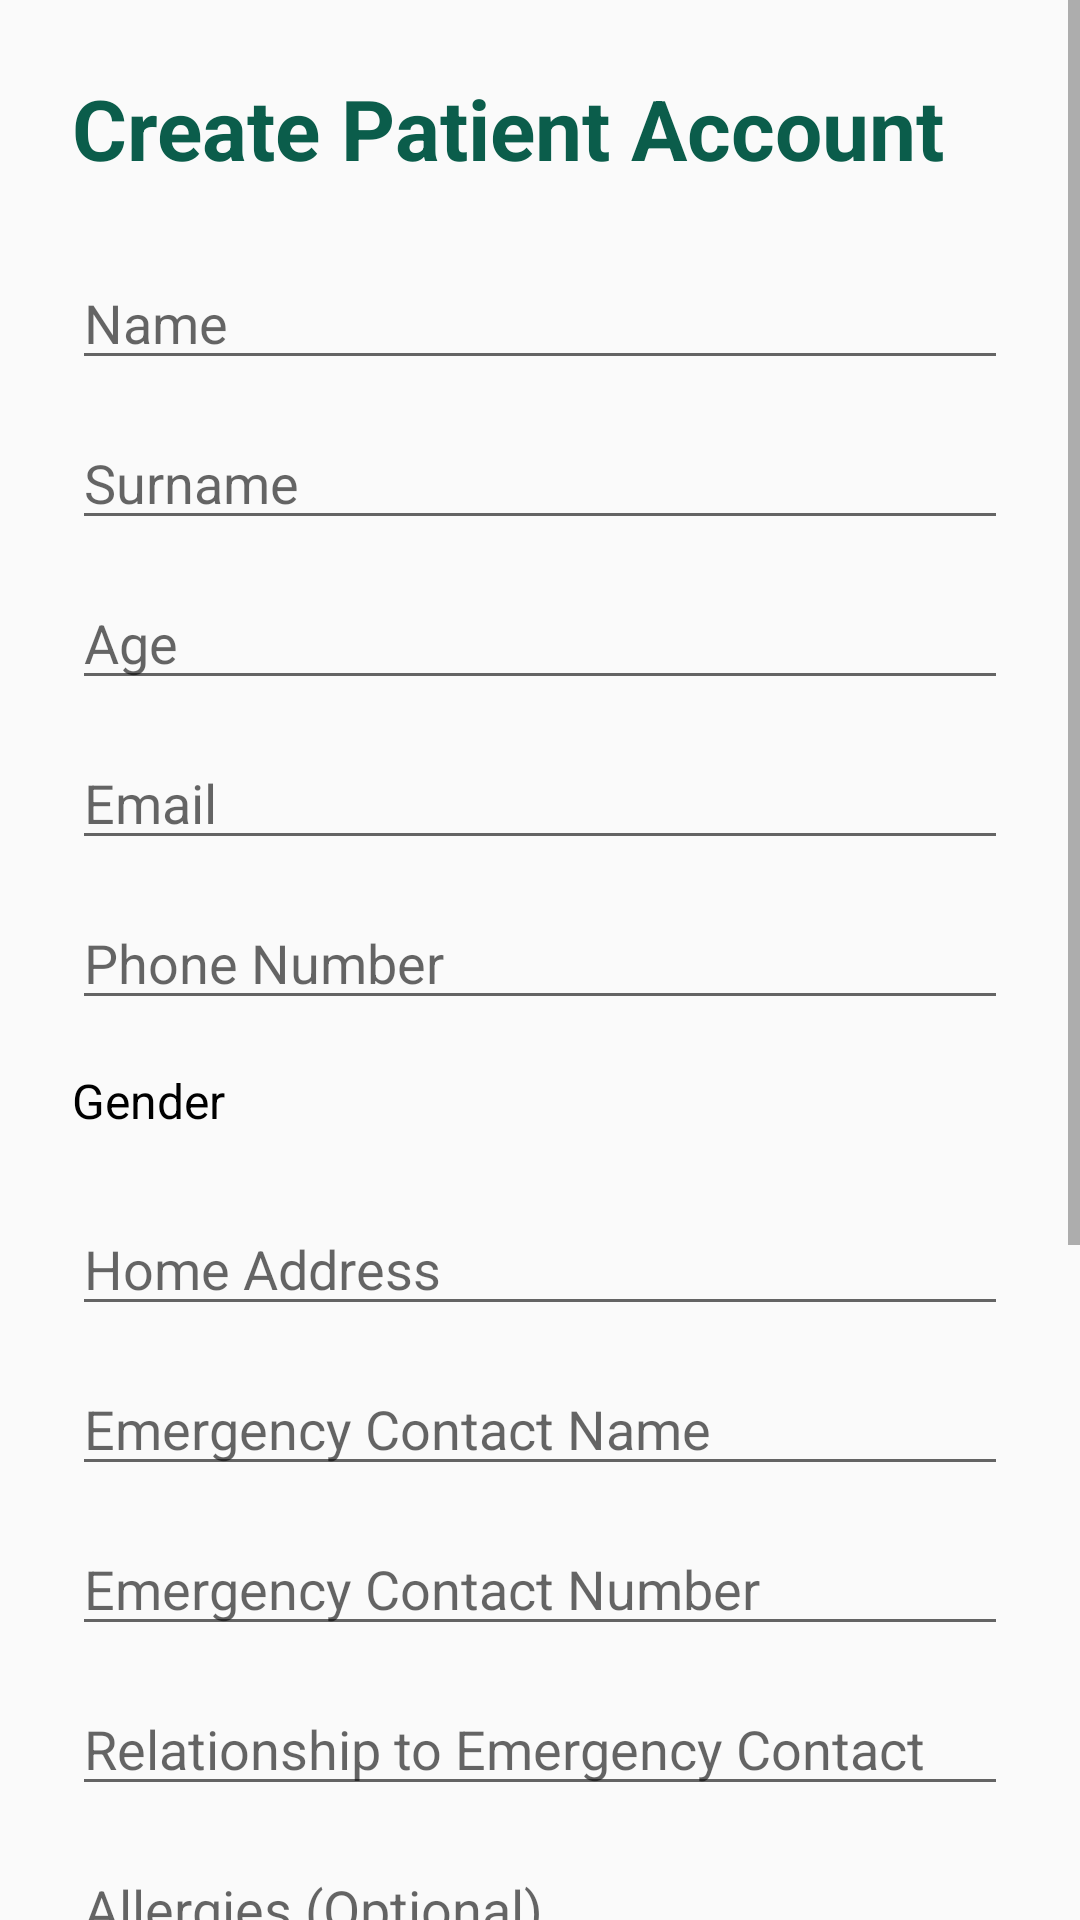

Reconstruct the res/layout file that produces this screen, plus the resources it refers to.
<!-- AndroidManifest.xml: application theme Theme.Proteahealth -->
<!-- res/layout/activity_patient_signup.xml -->
<?xml version="1.0" encoding="utf-8"?>
<ScrollView xmlns:android="http://schemas.android.com/apk/res/android"
    android:layout_width="match_parent"
    android:layout_height="match_parent">

    <LinearLayout
        android:layout_width="match_parent"
        android:layout_height="wrap_content"
        android:orientation="vertical"
        android:padding="24dp">

        <TextView
            android:layout_width="wrap_content"
            android:layout_height="wrap_content"
            android:text="Create Patient Account"
            android:textSize="28sp"
            android:textStyle="bold"
            android:textColor="@color/green"
            android:layout_marginBottom="24dp" />

        

        <EditText
            android:id="@+id/nameEditText"
            android:layout_width="match_parent"
            android:layout_height="wrap_content"
            android:hint="Name"
            android:inputType="textPersonName"
            android:layout_marginBottom="12dp" />

        

        <EditText
            android:id="@+id/surnameEditText"
            android:layout_width="match_parent"
            android:layout_height="wrap_content"
            android:hint="Surname"
            android:inputType="textPersonName"
            android:layout_marginBottom="12dp" />

        

        <EditText
            android:id="@+id/ageEditText"
            android:layout_width="match_parent"
            android:layout_height="wrap_content"
            android:hint="Age"
            android:inputType="number"
            android:layout_marginBottom="12dp" />

        

        <EditText
            android:id="@+id/emailEditText"
            android:layout_width="match_parent"
            android:layout_height="wrap_content"
            android:hint="Email"
            android:inputType="textEmailAddress"
            android:layout_marginBottom="12dp" />

        

        <EditText
            android:id="@+id/phoneEditText"
            android:layout_width="match_parent"
            android:layout_height="wrap_content"
            android:hint="Phone Number"
            android:inputType="phone"
            android:layout_marginBottom="12dp" />

        

        <TextView
            android:layout_width="wrap_content"
            android:layout_height="wrap_content"
            android:text="Gender"
            android:textColor="@color/black"
            android:paddingBottom="5dp"
            android:textSize="16sp"
            android:layout_marginTop="4dp" />

        <Spinner
            android:id="@+id/genderSpinner"
            android:layout_width="match_parent"
            android:layout_height="wrap_content"
            android:layout_marginBottom="18dp"
            android:background="@drawable/input_background"/>

        

        <EditText
            android:id="@+id/homeAddressEditText"
            android:layout_width="match_parent"
            android:layout_height="wrap_content"
            android:hint="Home Address"
            android:inputType="textPostalAddress"
            android:minLines="2"
            android:gravity="top"
            android:layout_marginBottom="12dp" />

        
        <EditText
            android:id="@+id/emergencyContactNameEditText"
            android:layout_width="match_parent"
            android:layout_height="wrap_content"
            android:hint="Emergency Contact Name"
            android:inputType="textPersonName"
            android:layout_marginBottom="12dp" />

        
        <EditText
            android:id="@+id/emergencyContactNumberEditText"
            android:layout_width="match_parent"
            android:layout_height="wrap_content"
            android:hint="Emergency Contact Number"
            android:inputType="phone"
            android:layout_marginBottom="12dp" />

        
        <EditText
            android:id="@+id/emergencyContactRelationshipEditText"
            android:layout_width="match_parent"
            android:layout_height="wrap_content"
            android:hint="Relationship to Emergency Contact"
            android:inputType="textCapWords"
            android:layout_marginBottom="12dp" />

        
        <EditText
            android:id="@+id/allergiesEditText"
            android:layout_width="match_parent"
            android:layout_height="wrap_content"
            android:hint="Allergies (Optional)"
            android:inputType="textMultiLine"
            android:minLines="2"
            android:gravity="top"
            android:layout_marginBottom="12dp" />

        
        <EditText
            android:id="@+id/medicalConditionsEditText"
            android:layout_width="match_parent"
            android:layout_height="wrap_content"
            android:hint="Medical Conditions (Optional)"
            android:inputType="textMultiLine"
            android:minLines="2"
            android:gravity="top"
            android:layout_marginBottom="12dp" />

        

        <EditText
            android:id="@+id/passwordEditText"
            android:layout_width="match_parent"
            android:layout_height="wrap_content"
            android:hint="Password"
            android:inputType="textPassword"
            android:layout_marginBottom="12dp" />

        

        <EditText
            android:id="@+id/confirmPasswordEditText"
            android:layout_width="match_parent"
            android:layout_height="wrap_content"
            android:hint="Confirm Password"
            android:inputType="textPassword"
            android:layout_marginBottom="20dp" />

        

        <Button
            android:id="@+id/signupButton"
            android:layout_width="match_parent"
            android:layout_height="wrap_content"
            android:text="CREATE ACCOUNT"
            android:textSize="16sp"
            android:background="@drawable/green_button"
            android:textColor="@color/white"
            android:layout_marginBottom="16dp" />

        

        <TextView
            android:id="@+id/loginTextView"
            android:layout_width="wrap_content"
            android:layout_height="wrap_content"
            android:text="Already have an account? Login"
            android:textSize="16sp"
            android:textColor="@color/black"
            android:layout_gravity="center" />

    </LinearLayout>

</ScrollView>
<!-- resources referenced by this layout -->
<resources>
  <color name="black">#FF000000</color>
  <color name="green">#0B5D4B</color>
  <color name="white">#FFFFFFFF</color>
  <!-- drawable green_button (drawable) -->
  <?xml version="1.0" encoding="utf-8"?>
  
  
  <shape xmlns:android="http://schemas.android.com/apk/res/android">
  
      
      <solid android:color="#0B5D4B" />
  
      
      <corners android:radius="16dp" />
  
  </shape>
  <!-- drawable input_background (drawable) -->
  <?xml version="1.0" encoding="utf-8"?>
  
  
  <shape xmlns:android="http://schemas.android.com/apk/res/android">
  
      
      <solid android:color="#FFFFFF" />
  
      
      <stroke
          android:width="1dp"
          android:color="#000000" />
  
      
      <corners android:radius="14dp" />
  
  </shape>
  <style name="Theme.Proteahealth" parent="Theme.AppCompat.DayNight.NoActionBar" />
</resources>
